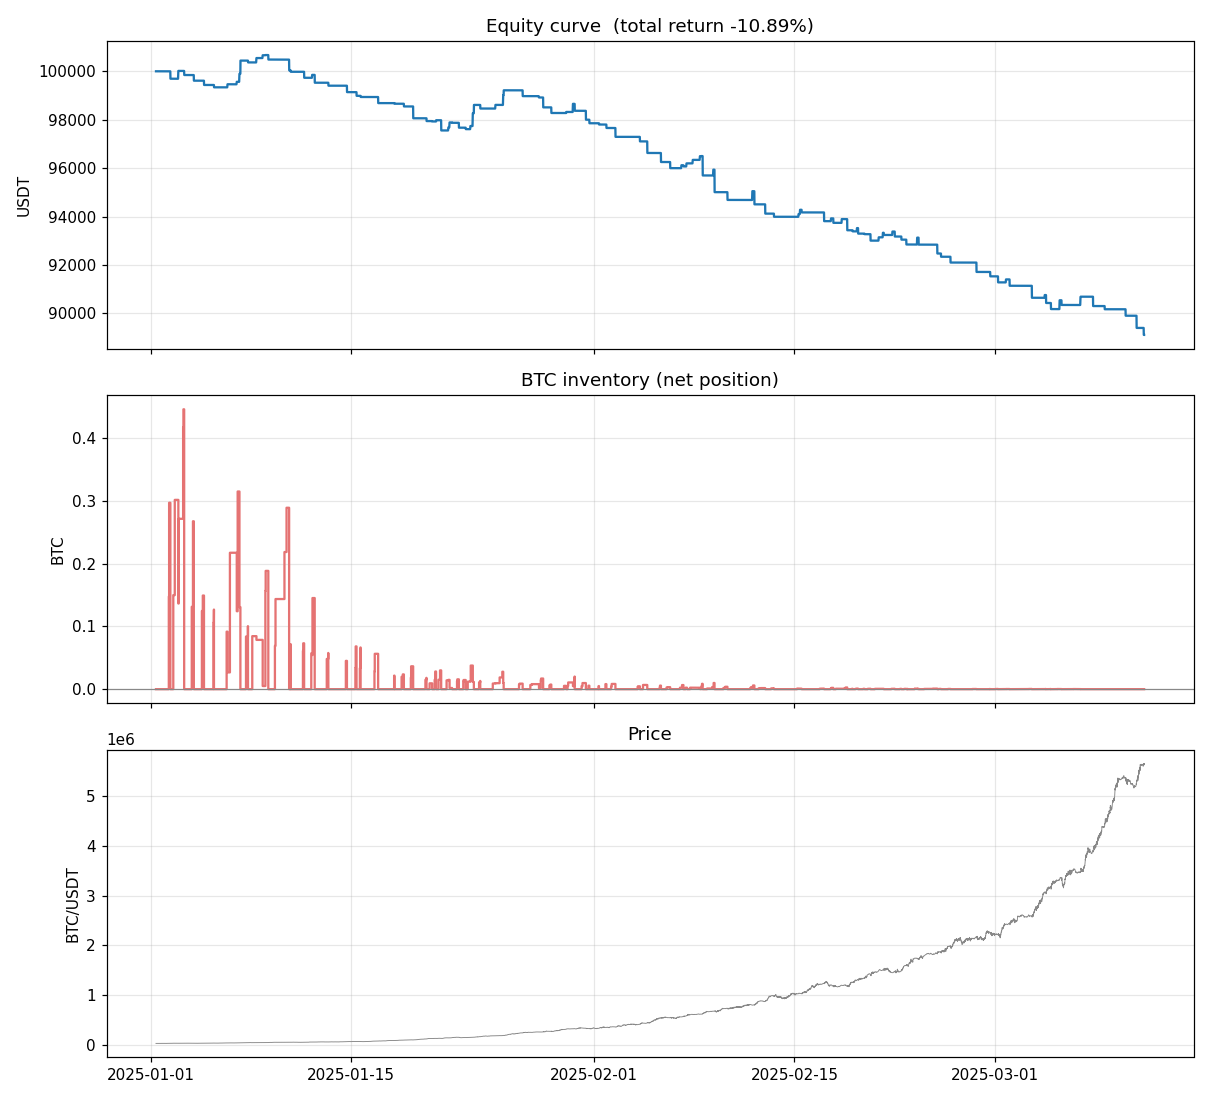

The table this chart was drawn from, first rows:
ts_ns, equity
1735721700000000000, 100000
1735723500000000000, 100000
1735725300000000000, 100000
1735727100000000000, 100000
1735728900000000000, 100000
1735730700000000000, 100000
1735732500000000000, 100000
1735734300000000000, 100000
1735736100000000000, 100000
1735737900000000000, 100000
1735739700000000000, 100000
1735741500000000000, 100000
1735743300000000000, 100000
1735745100000000000, 100000
1735746900000000000, 100000
1735747800000000000, 100000
1735748100000000000, 100000
1735748400000000000, 100000
1735748700000000000, 100000
1735749000000000000, 100000
1735749300000000000, 100000
1735749600000000000, 100000
1735749900000000000, 100000
1735750200000000000, 100000
1735750500000000000, 100000
1735750800000000000, 100000
1735751100000000000, 100000
1735751400000000000, 100000
1735751700000000000, 100000
1735752000000000000, 100000
1735752300000000000, 100000
1735752600000000000, 100000
1735752900000000000, 100000
1735753200000000000, 100000
1735753500000000000, 100000
1735753800000000000, 100000
1735754100000000000, 100000
1735754400000000000, 100000
1735754700000000000, 100000
1735755000000000000, 100000
1735755300000000000, 100000
1735755600000000000, 100000
1735755900000000000, 100000
1735756200000000000, 100000
1735756500000000000, 100000
1735756800000000000, 100000
1735757100000000000, 100000
1735757400000000000, 100000
1735757700000000000, 100000
1735758000000000000, 100000
1735758300000000000, 100000
1735758600000000000, 100000
1735758900000000000, 100000
1735759200000000000, 100000
1735759500000000000, 100000
1735759800000000000, 100000
1735760100000000000, 100000
1735760400000000000, 100000
1735760700000000000, 100000
1735761000000000000, 100000
... 13,085 more rows
